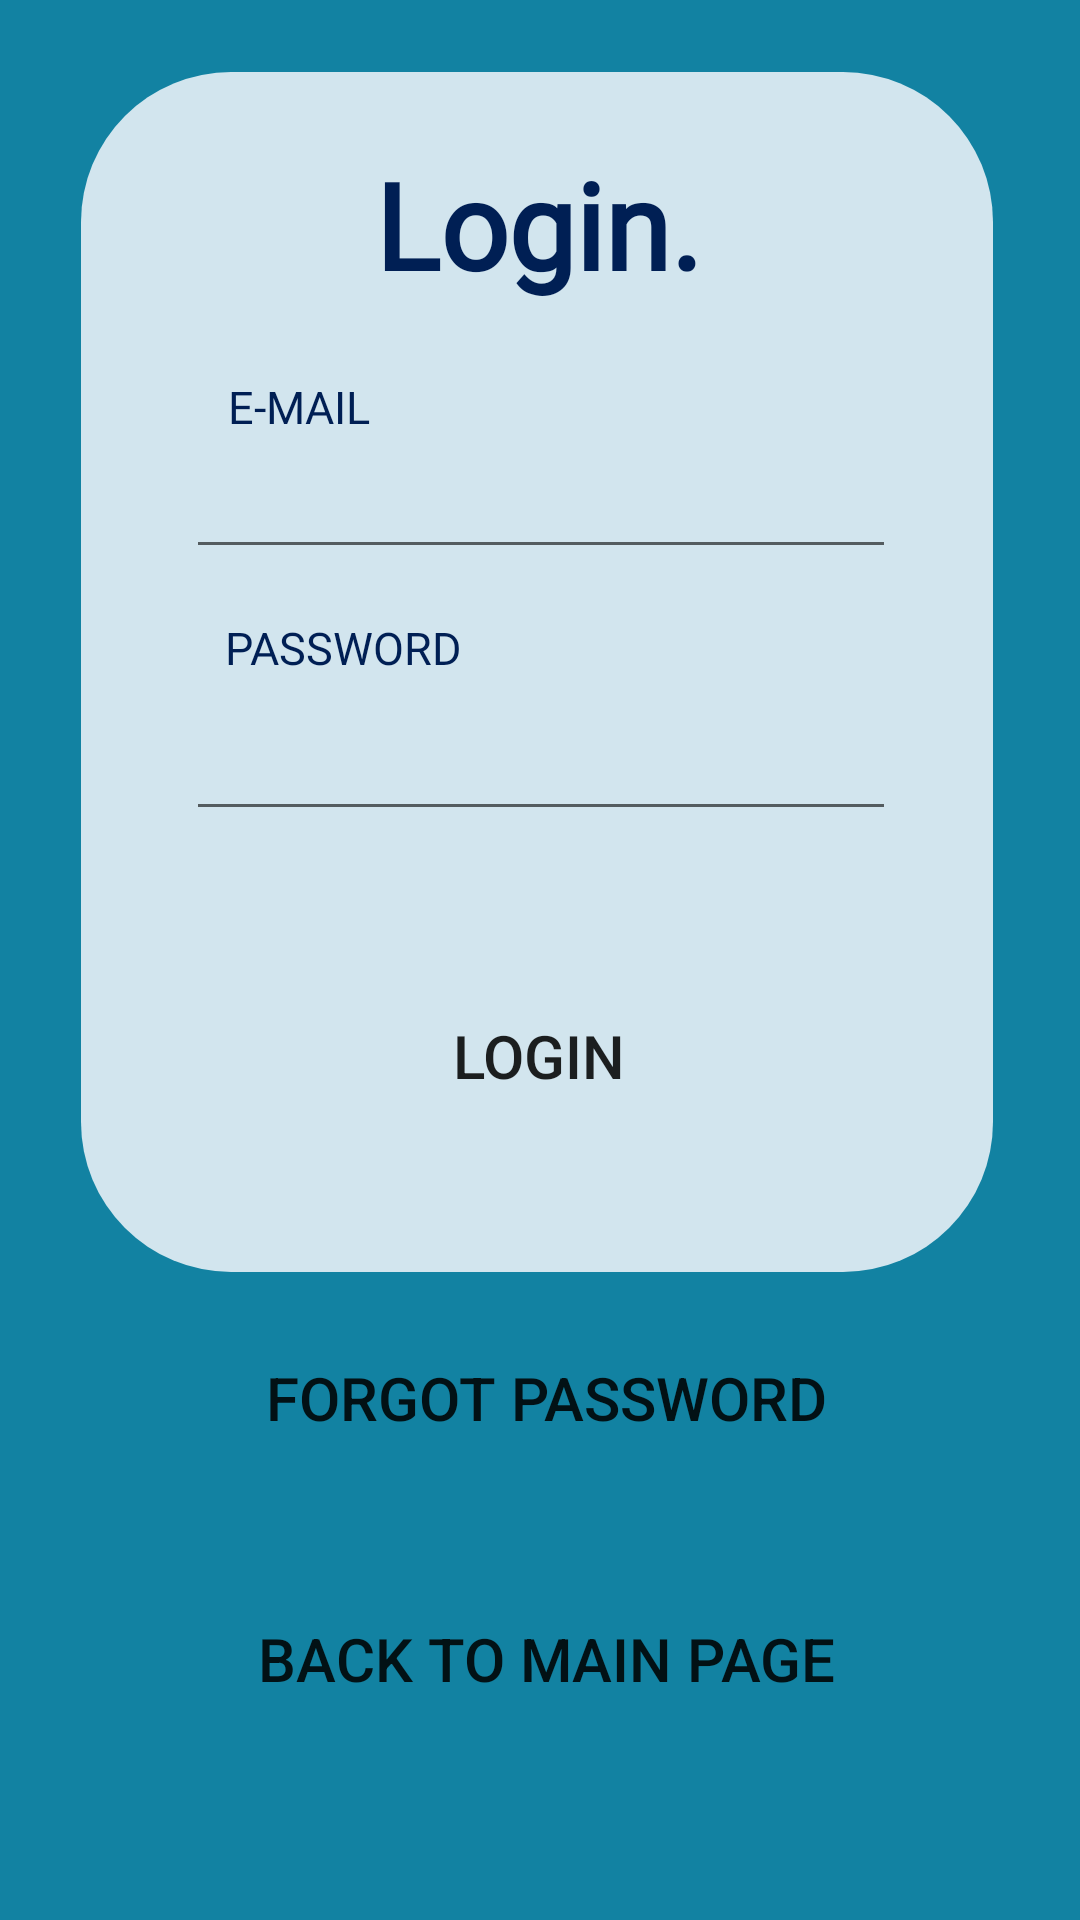

Layout XML and referenced resources for this Android screen:
<!-- AndroidManifest.xml: application theme Theme.OrderEZ -->
<!-- res/layout/activity_log_in_page.xml -->
<?xml version="1.0" encoding="utf-8"?>
<androidx.constraintlayout.widget.ConstraintLayout xmlns:android="http://schemas.android.com/apk/res/android"
    xmlns:app="http://schemas.android.com/apk/res-auto"
    xmlns:tools="http://schemas.android.com/tools"
    android:layout_width="match_parent"
    android:layout_height="match_parent"
    android:background="@color/lightblue"
    tools:context=".intro.LogInPage">

    <TextView
        android:id="@+id/textView"
        android:layout_width="304dp"
        android:layout_height="400dp"
        android:layout_gravity="center_horizontal"
        android:layout_marginTop="24dp"
        android:background="@drawable/box"
        app:layout_constraintEnd_toEndOf="parent"
        app:layout_constraintHorizontal_bias="0.485"
        app:layout_constraintStart_toStartOf="parent"
        app:layout_constraintTop_toTopOf="parent" />

    <Button
        android:id="@+id/backtomainBtnLogin"
        android:layout_width="300dp"
        android:layout_height="wrap_content"
        android:layout_gravity="center_horizontal"
        android:layout_marginBottom="32dp"
        android:background="@drawable/rounded_corner"
        android:text="Back to Main Page"
        android:textSize="20sp"
        app:layout_constraintBottom_toBottomOf="parent"
        app:layout_constraintEnd_toEndOf="parent"
        app:layout_constraintHorizontal_bias="0.531"
        app:layout_constraintStart_toStartOf="parent"
        app:layout_constraintTop_toBottomOf="@+id/forgotPasswordBtnLogin" />

    <EditText
        android:id="@+id/emailLogin"
        android:layout_width="wrap_content"
        android:layout_height="wrap_content"
        android:layout_marginBottom="16dp"
        android:ems="10"
        android:inputType="textEmailAddress"
        android:textColor="@color/darkblue"
        android:textSize="20sp"
        android:translationZ="90dp"
        app:layout_constraintBottom_toTopOf="@+id/pwTextLogin"
        app:layout_constraintEnd_toEndOf="parent"
        app:layout_constraintHorizontal_bias="0.502"
        app:layout_constraintStart_toStartOf="parent"
        app:layout_constraintTop_toBottomOf="@+id/emailTextLogin"
        tools:ignore="SpeakableTextPresentCheck" />

    <EditText
        android:id="@+id/passwordLogin"
        android:layout_width="wrap_content"
        android:layout_height="wrap_content"
        android:layout_marginTop="7dp"
        android:ems="10"
        android:inputType="textPassword"
        android:textColor="@color/darkblue"
        android:textSize="20sp"
        android:translationZ="90dp"
        app:layout_constraintEnd_toEndOf="parent"
        app:layout_constraintHorizontal_bias="0.502"
        app:layout_constraintStart_toStartOf="parent"
        app:layout_constraintTop_toBottomOf="@+id/pwTextLogin"
        tools:ignore="SpeakableTextPresentCheck" />

    <Button
        android:id="@+id/loginbtLogin"
        android:layout_width="210dp"
        android:layout_height="54dp"
        android:layout_marginTop="48dp"
        android:background="@drawable/rounded_corner"
        android:text="Login"
        android:textSize="20sp"
        android:translationZ="90dp"
        app:layout_constraintEnd_toEndOf="parent"
        app:layout_constraintHorizontal_bias="0.497"
        app:layout_constraintStart_toStartOf="parent"
        app:layout_constraintTop_toBottomOf="@+id/passwordLogin" />

    <Button
        android:id="@+id/forgotPasswordBtnLogin"
        android:layout_width="300dp"
        android:layout_height="wrap_content"
        android:layout_gravity="center_horizontal"
        android:layout_marginTop="32dp"
        android:layout_marginBottom="8dp"
        android:background="@drawable/rounded_corner"
        android:text="Forgot Password"
        android:textSize="20sp"
        app:layout_constraintBottom_toTopOf="@+id/backtomainBtnLogin"
        app:layout_constraintEnd_toEndOf="parent"
        app:layout_constraintHorizontal_bias="0.531"
        app:layout_constraintStart_toStartOf="parent"
        app:layout_constraintTop_toBottomOf="@id/loginbtLogin"
        app:layout_constraintVertical_bias="0.0" />

    <TextView
        android:id="@+id/emailTextLogin"
        android:layout_width="wrap_content"
        android:layout_height="wrap_content"
        android:layout_marginTop="24dp"
        android:fontFamily="@font/poppins_regular"
        android:text="E-MAIL"
        android:textColor="@color/darkblue"
        android:textSize="15sp"
        android:translationZ="90dp"
        app:autoSizeMaxTextSize="20sp"
        app:autoSizeMinTextSize="35sp"
        app:layout_constraintBottom_toTopOf="@+id/emailLogin"
        app:layout_constraintEnd_toEndOf="parent"
        app:layout_constraintHorizontal_bias="0.243"
        app:layout_constraintStart_toStartOf="parent"
        app:layout_constraintTop_toBottomOf="@+id/lgintext"
        app:layout_constraintVertical_bias="1.0" />

    <TextView
        android:id="@+id/pwTextLogin"
        android:layout_width="wrap_content"
        android:layout_height="wrap_content"
        android:layout_marginBottom="20dp"
        android:fontFamily="@font/poppins_regular"
        android:text="PASSWORD"
        android:textColor="@color/darkblue"
        android:textSize="15sp"
        android:translationZ="90dp"
        app:autoSizeMaxTextSize="20sp"
        app:autoSizeMinTextSize="35sp"
        app:layout_constraintBottom_toTopOf="@+id/passwordLogin"
        app:layout_constraintEnd_toEndOf="parent"
        app:layout_constraintHorizontal_bias="0.267"
        app:layout_constraintStart_toStartOf="parent" />

    <TextView
        android:id="@+id/lgintext"
        android:layout_width="wrap_content"
        android:layout_height="wrap_content"
        android:layout_gravity="center"
        android:layout_marginTop="24dp"
        android:fontFamily="@font/poppins_regular"
        android:text="Login."
        android:textColor="@color/darkblue"
        android:textSize="40sp"
        android:textStyle="bold"
        app:layout_constraintEnd_toEndOf="parent"
        app:layout_constraintHorizontal_bias="0.498"
        app:layout_constraintStart_toStartOf="parent"
        app:layout_constraintTop_toTopOf="@+id/textView" />


</androidx.constraintlayout.widget.ConstraintLayout>
<!-- resources referenced by this layout -->
<resources>
  <color name="darkblue">#001F54</color>
  <color name="lightblue">#1282A2</color>
  <!-- drawable box (drawable) -->
  <?xml version="1.0" encoding="utf-8"?>
  <selector xmlns:android="http://schemas.android.com/apk/res/android">
      <item>
          <shape android:shape="rectangle">
              <corners  android:radius="50dp"/>
              <solid android:color="@color/white"></solid>
          </shape>
      </item>
  </selector>
  <style name="Theme.OrderEZ" parent="Theme.MaterialComponents.DayNight.NoActionBar">
          
          <item name="colorPrimary">@color/medblue</item>
          <item name="colorPrimaryVariant">@color/darkblue</item>
          <item name="colorOnPrimary">@color/white</item>
          
          <item name="colorSecondary">@color/lightblue</item>
          <item name="colorSecondaryVariant">@color/darkblue</item>
          <item name="colorOnSecondary">@color/black</item>
          
          <item name="android:statusBarColor" tools:targetApi="l">?attr/colorPrimaryVariant</item>
          
      </style>
  <color name="white">#D3FBFBFE</color>
  <color name="medblue">#034078</color>
  <color name="black">#FF000000</color>
</resources>
